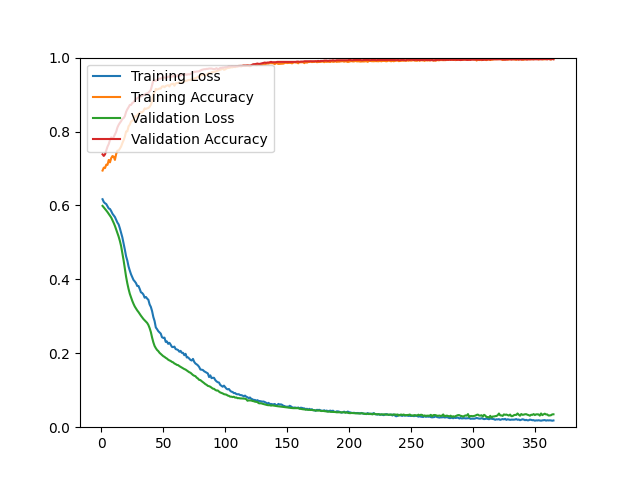

The file beside this chart, header and first rows:
epoch, loss, acc, val_loss, val_acc
1, 0.6168, 0.6944, 0.5988, 0.7384
2, 0.6093, 0.7023, 0.5948, 0.7339
3, 0.6059, 0.7011, 0.5908, 0.7384
4, 0.6037, 0.7103, 0.5864, 0.7491
5, 0.5978, 0.7098, 0.5820, 0.7590
6, 0.5918, 0.7230, 0.5770, 0.7661
7, 0.5904, 0.7166, 0.5721, 0.7769
8, 0.5847, 0.7282, 0.5673, 0.7841
9, 0.5777, 0.7337, 0.5602, 0.7805
10, 0.5730, 0.7320, 0.5527, 0.7849
11, 0.5686, 0.7232, 0.5446, 0.7921
12, 0.5613, 0.7393, 0.5351, 0.7993
13, 0.5536, 0.7481, 0.5257, 0.8109
14, 0.5485, 0.7485, 0.5156, 0.8181
15, 0.5379, 0.7537, 0.5039, 0.8235
16, 0.5259, 0.7595, 0.4898, 0.8280
17, 0.5134, 0.7686, 0.4713, 0.8342
18, 0.4975, 0.7763, 0.4514, 0.8360
19, 0.4805, 0.7858, 0.4285, 0.8414
20, 0.4625, 0.8000, 0.4072, 0.8530
21, 0.4508, 0.8004, 0.3892, 0.8602
22, 0.4348, 0.8140, 0.3740, 0.8656
23, 0.4236, 0.8185, 0.3610, 0.8719
24, 0.4136, 0.8269, 0.3511, 0.8719
25, 0.4061, 0.8295, 0.3418, 0.8772
26, 0.3983, 0.8308, 0.3337, 0.8790
27, 0.3945, 0.8414, 0.3266, 0.8844
28, 0.3898, 0.8399, 0.3211, 0.8880
29, 0.3821, 0.8439, 0.3159, 0.8898
30, 0.3821, 0.8482, 0.3116, 0.8925
31, 0.3742, 0.8499, 0.3065, 0.8943
32, 0.3650, 0.8528, 0.3016, 0.8952
33, 0.3631, 0.8518, 0.2971, 0.8970
34, 0.3589, 0.8555, 0.2927, 0.8987
35, 0.3503, 0.8626, 0.2893, 0.8996
36, 0.3524, 0.8612, 0.2860, 0.9023
37, 0.3480, 0.8627, 0.2822, 0.9032
38, 0.3446, 0.8637, 0.2766, 0.9050
39, 0.3321, 0.8670, 0.2682, 0.9086
40, 0.3255, 0.8722, 0.2574, 0.9131
41, 0.3140, 0.8828, 0.2425, 0.9256
42, 0.2981, 0.9007, 0.2298, 0.9382
43, 0.2873, 0.9063, 0.2199, 0.9382
44, 0.2699, 0.9154, 0.2139, 0.9373
45, 0.2653, 0.9135, 0.2090, 0.9391
46, 0.2598, 0.9146, 0.2059, 0.9418
47, 0.2564, 0.9165, 0.2013, 0.9427
48, 0.2532, 0.9162, 0.1982, 0.9427
49, 0.2433, 0.9218, 0.1948, 0.9462
50, 0.2417, 0.9226, 0.1922, 0.9462
51, 0.2423, 0.9199, 0.1903, 0.9462
52, 0.2307, 0.9230, 0.1876, 0.9453
53, 0.2320, 0.9245, 0.1856, 0.9471
54, 0.2254, 0.9251, 0.1826, 0.9480
55, 0.2283, 0.9217, 0.1807, 0.9489
56, 0.2233, 0.9273, 0.1792, 0.9462
57, 0.2173, 0.9283, 0.1767, 0.9489
58, 0.2166, 0.9295, 0.1754, 0.9507
59, 0.2181, 0.9239, 0.1724, 0.9489
60, 0.2114, 0.9298, 0.1708, 0.9480
... 305 more rows
